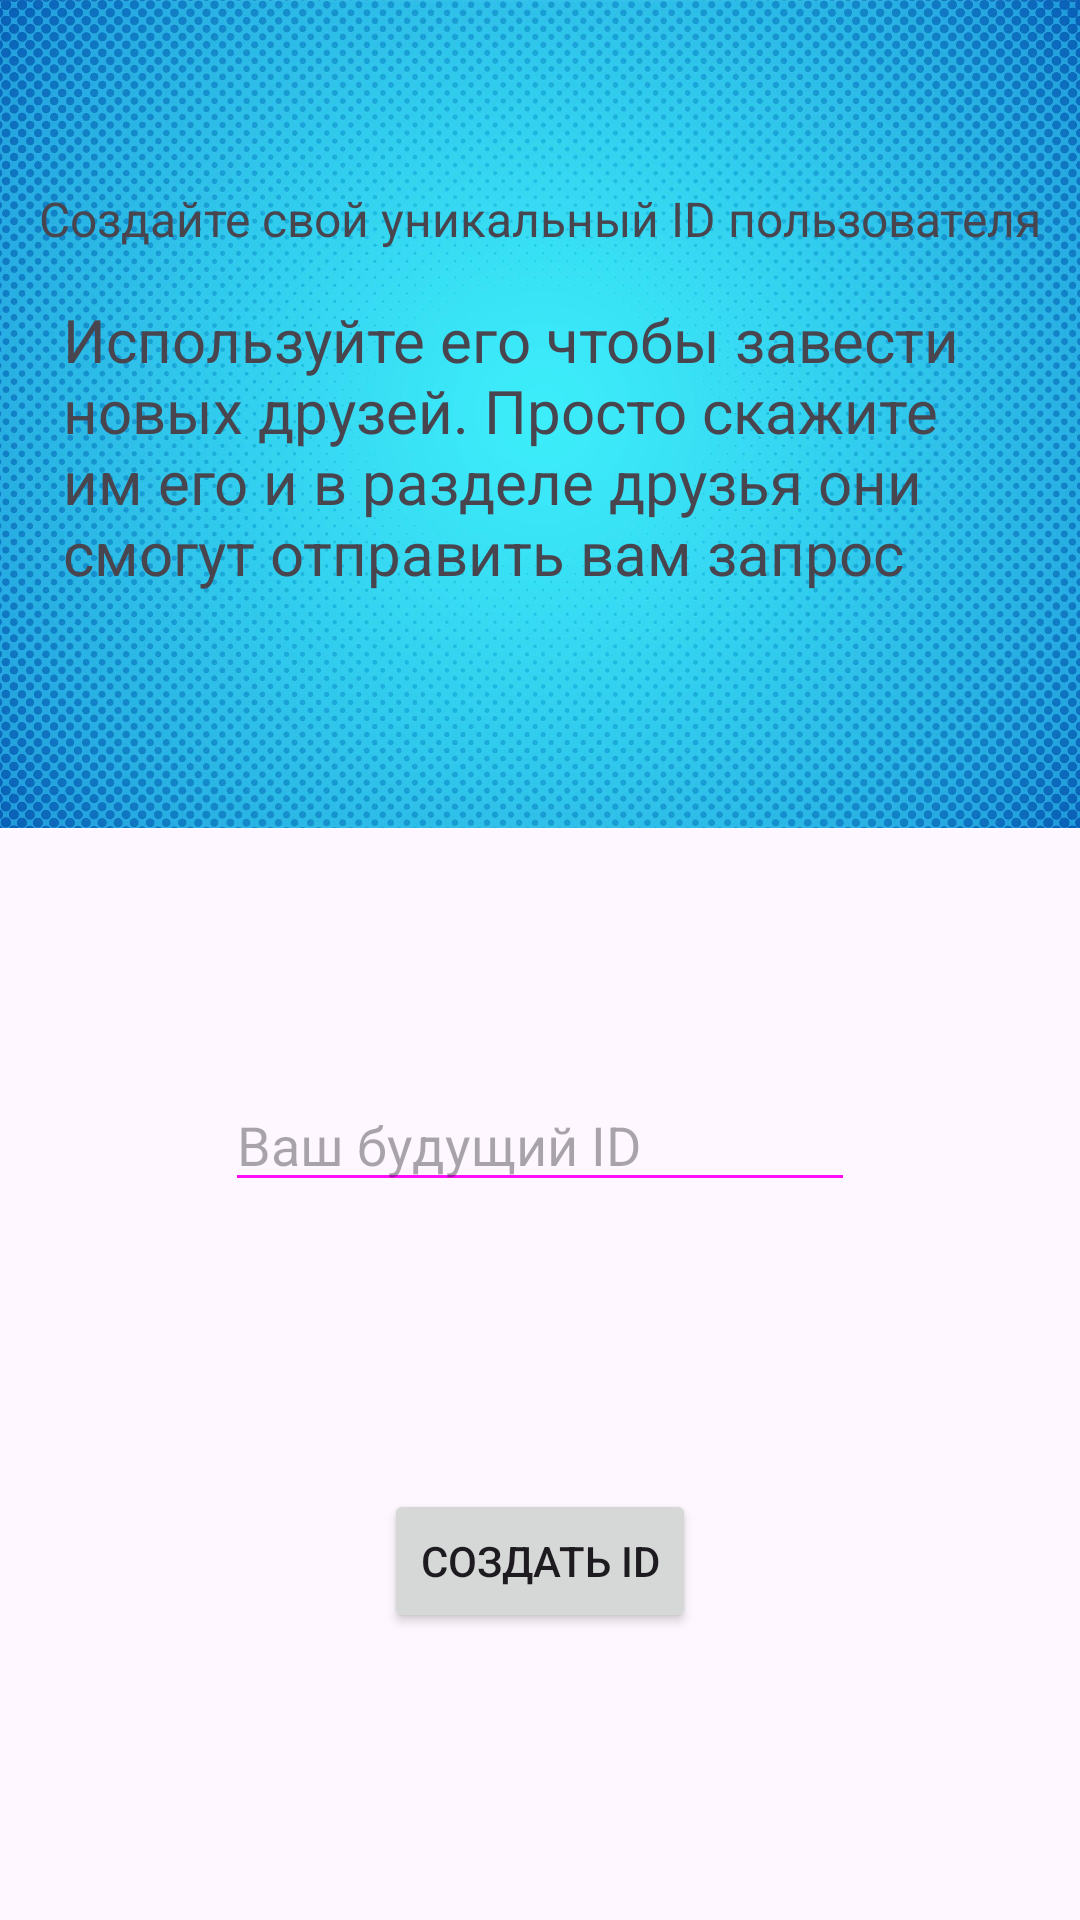

Here is an Android app screen rendered from its layout file. Give the layout XML and the strings, colors and styles it references.
<!-- AndroidManifest.xml: application theme Theme.MAP1 -->
<!-- res/layout/activity_user_id.xml -->
<?xml version="1.0" encoding="utf-8"?>
<androidx.constraintlayout.widget.ConstraintLayout xmlns:android="http://schemas.android.com/apk/res/android"
    xmlns:app="http://schemas.android.com/apk/res-auto"
    xmlns:tools="http://schemas.android.com/tools"
    android:id="@+id/main"
    android:layout_width="match_parent"
    android:layout_height="match_parent"
    tools:context=".UserFrID">

    <ImageView
        android:id="@+id/imageView1UI"
        android:layout_width="417dp"
        android:layout_height="276dp"
        android:contentDescription="@string/todo"
        app:layout_constraintEnd_toEndOf="parent"
        app:layout_constraintStart_toStartOf="parent"
        app:layout_constraintTop_toTopOf="parent"
        app:srcCompat="@drawable/gradient_blue_halftone_dots_background_vector" />

    <TextView
        android:id="@+id/textView1UI"
        android:layout_width="wrap_content"
        android:layout_height="wrap_content"
        android:text="@string/Создайте_ID_пользователя"
        android:textSize="16sp"
        app:layout_constraintBottom_toBottomOf="parent"
        app:layout_constraintEnd_toEndOf="parent"
        app:layout_constraintStart_toStartOf="parent"
        app:layout_constraintTop_toTopOf="parent"
        app:layout_constraintVertical_bias="0.100000024" />

    <TextView
        android:id="@+id/textView2UI"
        android:layout_width="318dp"
        android:layout_height="130dp"
        android:layout_marginStart="24dp"
        android:layout_marginTop="16dp"
        android:layout_marginEnd="24dp"
        android:text="@string/Description_of_FrID"
        android:textSize="20sp"
        app:layout_constraintEnd_toEndOf="parent"
        app:layout_constraintStart_toStartOf="parent"
        app:layout_constraintTop_toBottomOf="@+id/textView1UI" />

    <EditText
        android:id="@+id/et_userFrIDUI"
        android:layout_width="wrap_content"
        android:layout_height="wrap_content"
        android:backgroundTint="#FF0DF9"
        android:ems="10"
        android:hint="@string/Ваш_будущий_ID"
        android:importantForAutofill="no"
        android:inputType="text"
        app:layout_constraintBottom_toBottomOf="parent"
        app:layout_constraintEnd_toEndOf="parent"
        app:layout_constraintStart_toStartOf="parent"
        app:layout_constraintTop_toTopOf="parent"
        app:layout_constraintVertical_bias="0.6" />

    <Button
        android:id="@+id/createFrIDUI"
        android:layout_width="wrap_content"
        android:layout_height="wrap_content"
        android:text="@string/Создать_ID"
        app:layout_constraintBottom_toBottomOf="parent"
        app:layout_constraintEnd_toEndOf="parent"
        app:layout_constraintStart_toStartOf="parent"
        app:layout_constraintTop_toBottomOf="@+id/et_userFrIDUI" />
</androidx.constraintlayout.widget.ConstraintLayout>
<!-- resources referenced by this layout -->
<resources>
  <!-- drawable gradient_blue_halftone_dots_background_vector: jpg bitmap (drawable, 535997 bytes) -->
  <string name="Description_of_FrID">Используйте его чтобы завести новых друзей. Просто скажите им его и в разделе друзья они смогут отправить вам запрос</string>
  <string name="todo">TODO</string>
  <style name="Theme.MAP1" parent="Base.Theme.MAP1" />
  <style name="Base.Theme.MAP1" parent="Theme.Material3.DayNight.NoActionBar">
          
          
      </style>
</resources>
